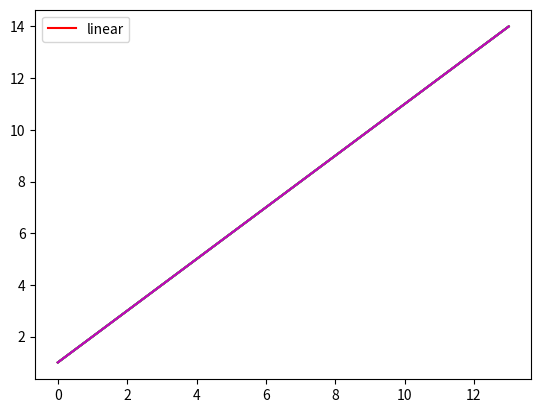

Generate this figure with matplotlib:
# -*- coding: utf-8 -*-
"""
Created on Fri Feb 26 15:44:30 2016

[redacted]
"""

import matplotlib.pyplot as plt
import math
#ADDING A COMMENT"

LIMIT = 15

#linear function
def linear(x):
    return x

#quadratic function
def quad(x):
# change: return a quadratic function
    return x

#cubical function
def cube(x):
# change: return a cubical function
    return x

#log function
def logn(x):
# change: return a log(n) function
    return x

#n*log(n)
def n_logn(x):
# change: return a n*log(n) function
    return x

#exponential function
def exp_2(x):
# change: return a exponential function
    return x

# replace the following line, my_range is a list from 1 to LIMIT integers
my_range = list(range(1,LIMIT))

a = [linear(x) for x in my_range]
b = [quad(x) for x in my_range]
c = [cube(x) for x in my_range]
d = [logn(x) for x in my_range]
e = [n_logn(x) for x in my_range]
f = [exp_2(x) for x in my_range]

# add labels to all the curves
plt.plot(a, 'r-', label = 'linear') # liearn function is red
plt.plot(b, 'g-') # quadratic function is green
plt.plot(c, 'b-') # cubical function is blue
plt.plot(d, 'c-') # log(n) is cyan
plt.plot(e, 'y-') # n*log(n) is yellow
plt.plot(f, 'm-') # expoential function of 2 is magenta
# uncomment below to see the behavior when x is small
#plt.xlim(0, 4); plt.ylim(0, 10)
plt.legend(loc='upper left')
